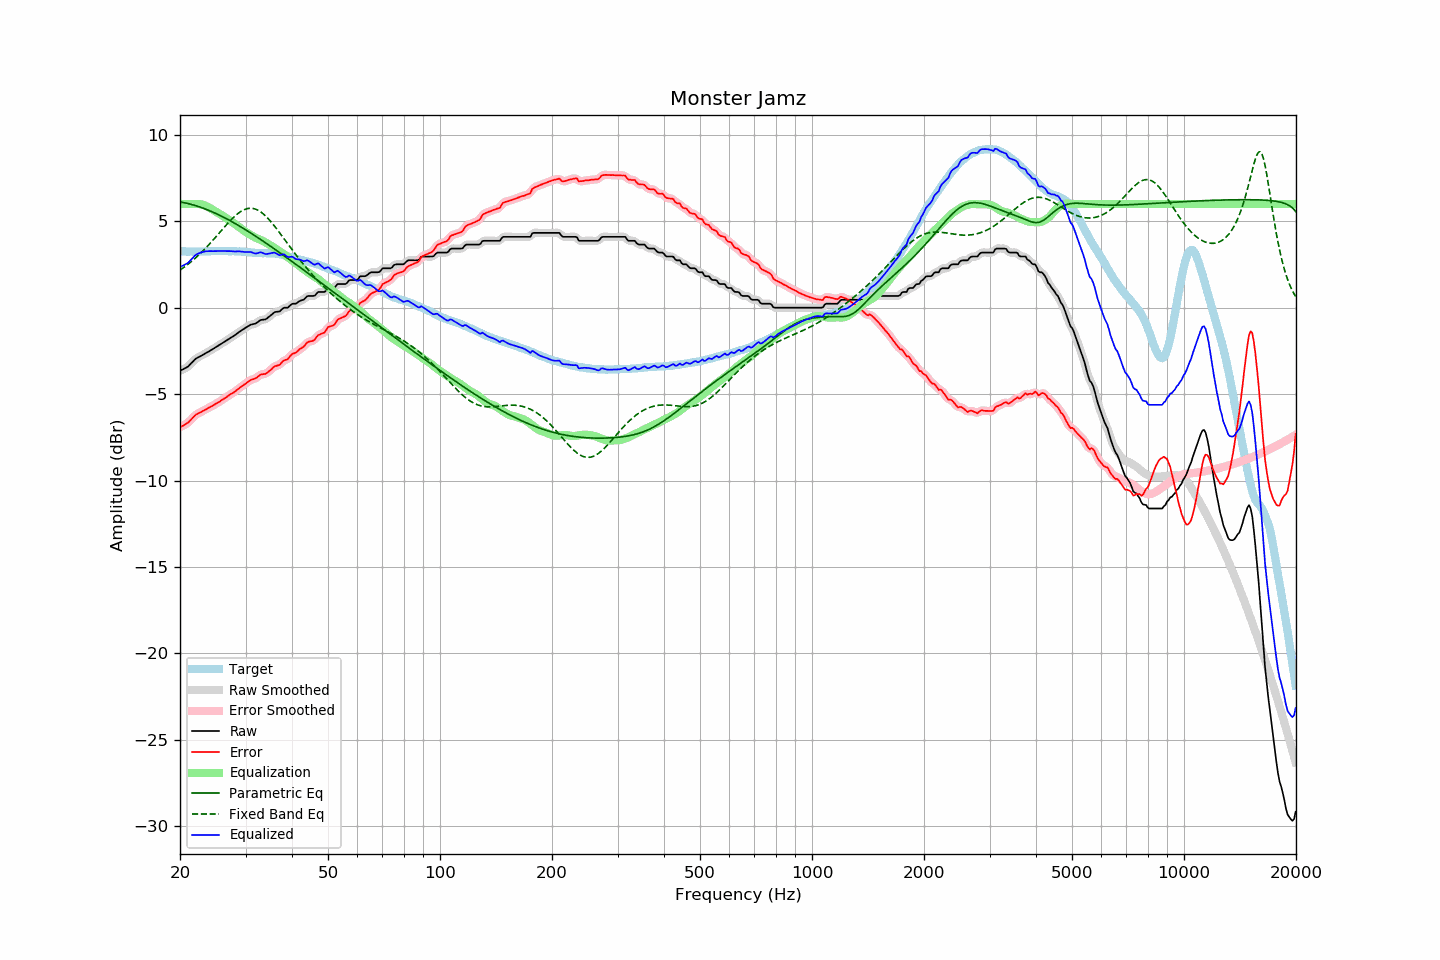

The file beside this chart, header and first rows:
frequency, raw, error, smoothed, error_smoothed, equalization, parametric_eq, fixed_band_eq, equalized_raw, equalized_smoothed, target
20.00, -3.65, -6.93, -3.64, -6.92, 6.00, 6.12, 2.17, 2.35, 2.36, 3.28
20.20, -3.60, -6.87, -3.61, -6.88, 6.00, 6.10, 2.24, 2.40, 2.39, 3.27
20.40, -3.56, -6.82, -3.56, -6.83, 6.00, 6.09, 2.30, 2.44, 2.44, 3.27
20.61, -3.51, -6.78, -3.51, -6.77, 6.00, 6.07, 2.37, 2.49, 2.49, 3.27
20.81, -3.46, -6.70, -3.46, -6.71, 6.00, 6.05, 2.44, 2.54, 2.54, 3.24
21.02, -3.41, -6.65, -3.39, -6.64, 6.00, 6.02, 2.51, 2.59, 2.61, 3.24
21.23, -3.31, -6.55, -3.31, -6.56, 6.00, 6.00, 2.59, 2.69, 2.69, 3.24
21.44, -3.21, -6.46, -3.22, -6.46, 6.00, 5.98, 2.66, 2.79, 2.78, 3.25
21.66, -3.12, -6.36, -3.11, -6.36, 6.00, 5.95, 2.74, 2.88, 2.89, 3.24
21.87, -3.02, -6.27, -3.02, -6.27, 6.01, 5.92, 2.82, 2.99, 2.98, 3.25
22.09, -2.94, -6.18, -2.95, -6.19, 6.01, 5.90, 2.91, 3.07, 3.06, 3.24
22.31, -2.89, -6.14, -2.89, -6.13, 6.01, 5.87, 2.99, 3.12, 3.12, 3.25
22.54, -2.84, -6.08, -2.84, -6.08, 6.00, 5.84, 3.08, 3.16, 3.16, 3.24
22.76, -2.79, -6.04, -2.79, -6.04, 5.98, 5.80, 3.17, 3.19, 3.19, 3.25
22.99, -2.74, -5.99, -2.74, -5.99, 5.96, 5.77, 3.26, 3.22, 3.22, 3.25
23.22, -2.69, -5.94, -2.69, -5.94, 5.93, 5.74, 3.35, 3.24, 3.24, 3.25
23.45, -2.63, -5.89, -2.63, -5.89, 5.89, 5.70, 3.45, 3.26, 3.26, 3.26
23.69, -2.58, -5.84, -2.58, -5.84, 5.85, 5.66, 3.55, 3.27, 3.27, 3.26
23.92, -2.53, -5.79, -2.53, -5.79, 5.80, 5.63, 3.65, 3.27, 3.27, 3.26
24.16, -2.47, -5.74, -2.47, -5.74, 5.75, 5.59, 3.75, 3.28, 3.27, 3.27
24.40, -2.42, -5.70, -2.42, -5.69, 5.69, 5.55, 3.85, 3.27, 3.27, 3.28
24.65, -2.36, -5.64, -2.36, -5.64, 5.63, 5.51, 3.96, 3.27, 3.27, 3.28
24.89, -2.30, -5.57, -2.30, -5.58, 5.58, 5.46, 4.06, 3.28, 3.28, 3.28
25.14, -2.25, -5.52, -2.25, -5.52, 5.52, 5.42, 4.17, 3.28, 3.28, 3.27
25.39, -2.19, -5.47, -2.19, -5.47, 5.47, 5.38, 4.28, 3.28, 3.28, 3.28
25.65, -2.13, -5.41, -2.13, -5.41, 5.41, 5.33, 4.39, 3.28, 3.28, 3.28
25.91, -2.07, -5.34, -2.07, -5.35, 5.35, 5.29, 4.49, 3.28, 3.28, 3.27
26.16, -2.01, -5.29, -2.01, -5.29, 5.29, 5.24, 4.60, 3.28, 3.28, 3.28
26.43, -1.95, -5.23, -1.95, -5.23, 5.23, 5.19, 4.71, 3.28, 3.28, 3.28
26.69, -1.89, -5.17, -1.89, -5.17, 5.17, 5.14, 4.81, 3.28, 3.28, 3.28
26.96, -1.83, -5.10, -1.83, -5.10, 5.11, 5.09, 4.91, 3.28, 3.28, 3.27
27.23, -1.77, -5.04, -1.77, -5.04, 5.05, 5.04, 5.01, 3.27, 3.27, 3.27
27.50, -1.71, -4.98, -1.71, -4.98, 4.98, 4.99, 5.11, 3.27, 3.27, 3.27
27.77, -1.66, -4.93, -1.66, -4.93, 4.92, 4.94, 5.20, 3.26, 3.26, 3.27
28.05, -1.60, -4.86, -1.60, -4.86, 4.85, 4.89, 5.29, 3.25, 3.26, 3.26
28.33, -1.53, -4.79, -1.53, -4.79, 4.79, 4.83, 5.37, 3.26, 3.26, 3.26
28.62, -1.46, -4.71, -1.46, -4.72, 4.72, 4.78, 5.45, 3.26, 3.26, 3.25
28.90, -1.39, -4.65, -1.39, -4.65, 4.65, 4.72, 5.52, 3.26, 3.26, 3.26
29.19, -1.33, -4.58, -1.33, -4.58, 4.58, 4.67, 5.58, 3.25, 3.25, 3.25
29.48, -1.27, -4.51, -1.27, -4.51, 4.51, 4.61, 5.63, 3.24, 3.24, 3.24
29.78, -1.21, -4.45, -1.21, -4.44, 4.44, 4.55, 5.68, 3.23, 3.23, 3.24
30.08, -1.15, -4.38, -1.15, -4.38, 4.37, 4.50, 5.71, 3.22, 3.22, 3.23
30.38, -1.09, -4.30, -1.09, -4.31, 4.32, 4.44, 5.74, 3.23, 3.23, 3.21
30.68, -1.04, -4.25, -1.04, -4.24, 4.26, 4.38, 5.75, 3.22, 3.23, 3.21
30.99, -0.98, -4.18, -0.99, -4.19, 4.21, 4.32, 5.75, 3.23, 3.22, 3.20
31.30, -0.96, -4.15, -0.96, -4.15, 4.15, 4.26, 5.75, 3.19, 3.19, 3.19
31.61, -0.94, -4.12, -0.94, -4.12, 4.10, 4.20, 5.73, 3.16, 3.16, 3.18
31.93, -0.92, -4.08, -0.91, -4.08, 4.05, 4.14, 5.70, 3.13, 3.14, 3.16
32.24, -0.86, -4.03, -0.85, -4.02, 4.01, 4.08, 5.66, 3.15, 3.15, 3.17
32.57, -0.79, -3.95, -0.79, -3.95, 3.97, 4.02, 5.61, 3.18, 3.18, 3.16
32.89, -0.72, -3.88, -0.73, -3.89, 3.93, 3.96, 5.56, 3.21, 3.19, 3.16
33.22, -0.70, -3.85, -0.70, -3.86, 3.89, 3.89, 5.49, 3.19, 3.18, 3.15
33.55, -0.69, -3.84, -0.69, -3.84, 3.84, 3.83, 5.41, 3.15, 3.15, 3.15
33.89, -0.68, -3.84, -0.67, -3.82, 3.79, 3.77, 5.33, 3.11, 3.12, 3.16
34.23, -0.63, -3.78, -0.62, -3.77, 3.73, 3.70, 5.24, 3.10, 3.11, 3.15
34.57, -0.55, -3.70, -0.56, -3.71, 3.68, 3.64, 5.14, 3.13, 3.12, 3.15
34.92, -0.48, -3.63, -0.48, -3.63, 3.62, 3.58, 5.03, 3.14, 3.14, 3.15
35.27, -0.40, -3.56, -0.39, -3.54, 3.57, 3.51, 4.93, 3.16, 3.17, 3.16
35.62, -0.32, -3.45, -0.32, -3.46, 3.50, 3.45, 4.81, 3.18, 3.18, 3.13
35.97, -0.25, -3.38, -0.27, -3.40, 3.43, 3.38, 4.70, 3.18, 3.17, 3.13
... 635 more rows
